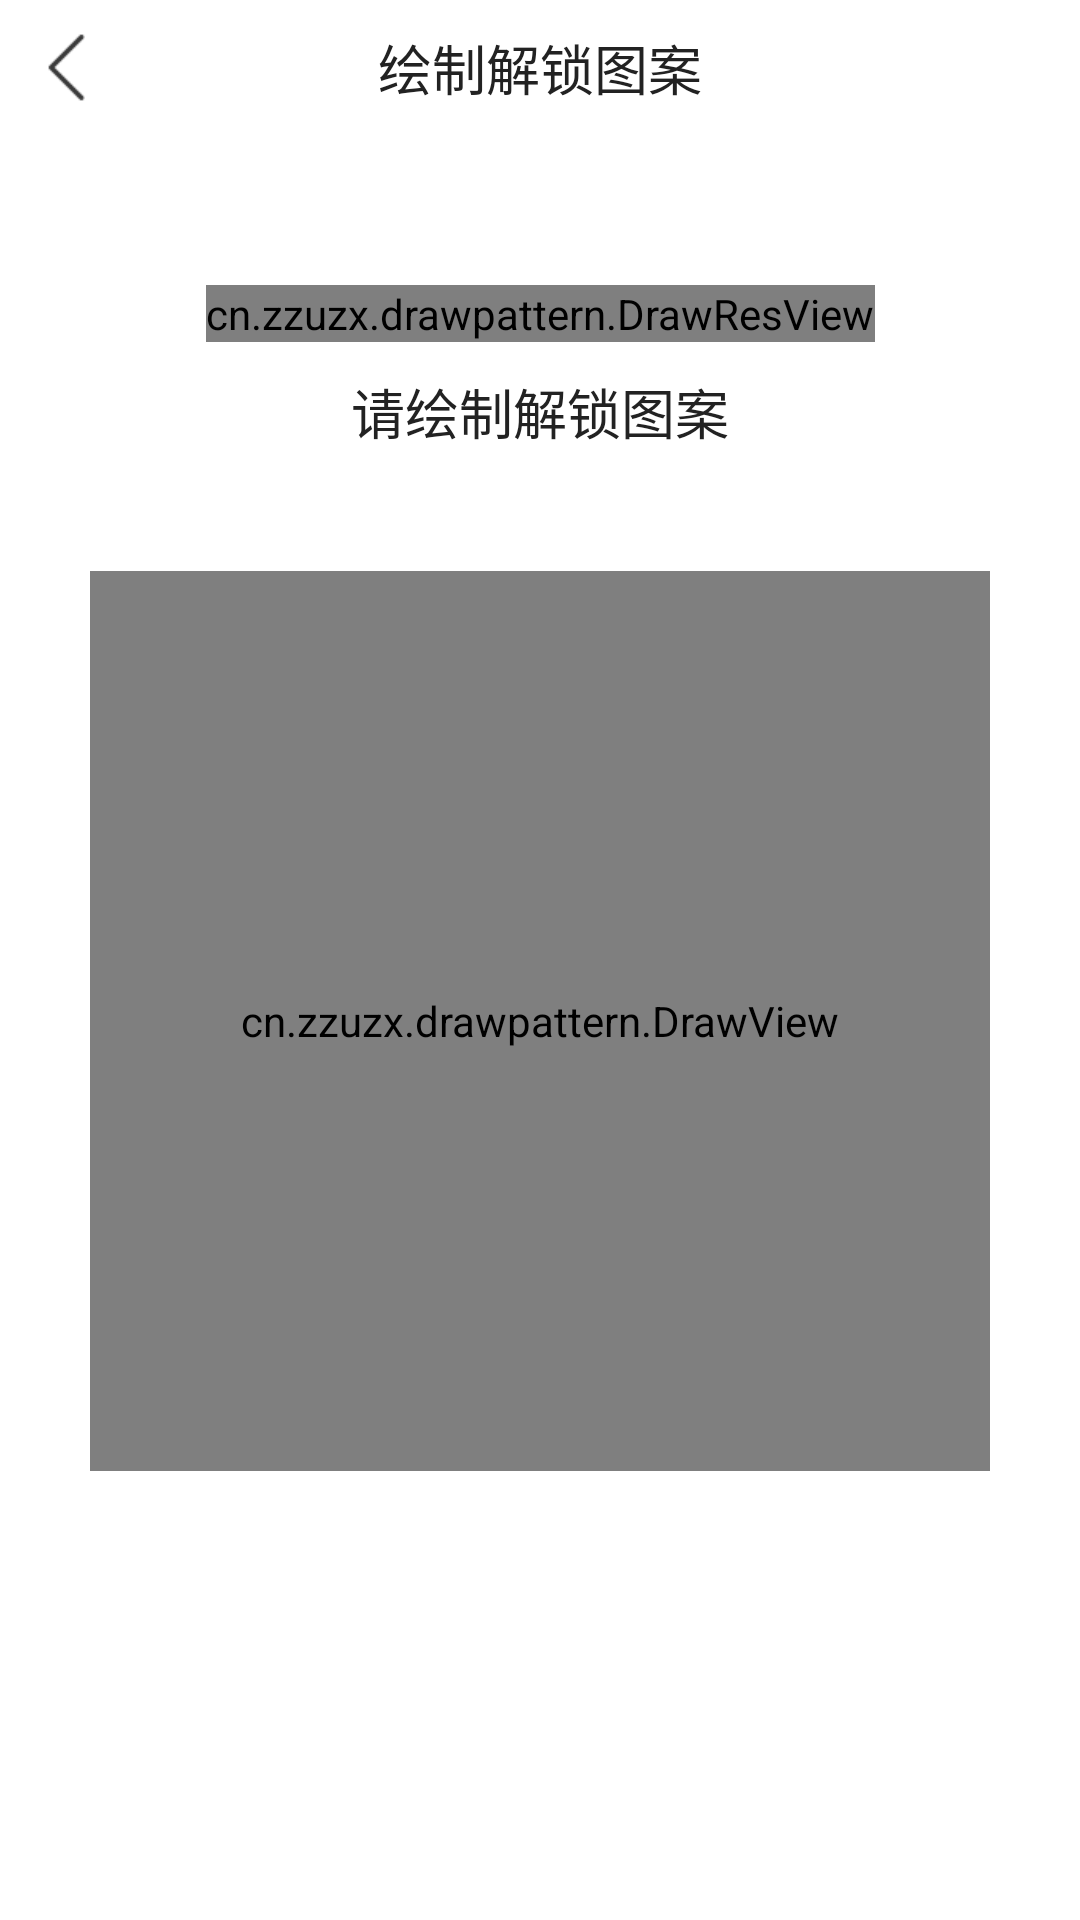

Android layout source for this screen:
<!-- AndroidManifest.xml: application theme Theme.DrawPattern -->
<!-- res/layout/fragment_draw_pattern.xml -->
<?xml version="1.0" encoding="utf-8"?>
<androidx.constraintlayout.widget.ConstraintLayout xmlns:android="http://schemas.android.com/apk/res/android"
    android:layout_width="match_parent"
    android:layout_height="match_parent"
    android:background="@color/white"
    xmlns:app="http://schemas.android.com/apk/res-auto">
    <ImageView
        android:id="@+id/back"
        android:layout_width="45dp"
        android:layout_height="45dp"
        android:src="@mipmap/icon_back"
        android:padding="10dp"
        app:layout_constraintStart_toStartOf="parent"
        app:layout_constraintTop_toTopOf="parent"/>
    <TextView
        android:id="@+id/title"
        android:layout_width="match_parent"
        android:layout_height="45dp"
        android:text="绘制解锁图案"
        android:gravity="center"
        android:textSize="18sp"
        android:textColor="@color/common_text"
        app:layout_constraintTop_toTopOf="parent"/>
    <cn.zzuzx.drawpattern.DrawResView
        android:id="@+id/res"
        android:layout_width="wrap_content"
        android:layout_height="wrap_content"
        android:layout_marginTop="50dp"
        app:layout_constraintStart_toStartOf="parent"
        app:layout_constraintEnd_toEndOf="parent"
        app:layout_constraintTop_toBottomOf="@id/title"/>
    <TextView
        android:id="@+id/notice"
        android:layout_width="wrap_content"
        android:layout_height="wrap_content"
        android:textSize="18sp"
        android:textColor="@color/common_text"
        android:text="请绘制解锁图案"
        android:layout_marginTop="10dp"
        app:layout_constraintStart_toStartOf="parent"
        app:layout_constraintEnd_toEndOf="parent"
        app:layout_constraintTop_toBottomOf="@id/res"/>
    <cn.zzuzx.drawpattern.DrawView
        android:id="@+id/drawPatternView"
        android:layout_width="300dp"
        android:layout_height="300dp"
        android:layout_marginTop="40dp"
        app:layout_constraintStart_toStartOf="parent"
        app:layout_constraintEnd_toEndOf="parent"
        app:layout_constraintTop_toBottomOf="@id/notice"/>

    <TextView
        android:id="@+id/reset"
        android:layout_width="wrap_content"
        android:layout_height="wrap_content"
        android:text="重新设置"
        android:textSize="18sp"
        android:textColor="@color/common_blue"
        android:visibility="gone"
        app:layout_constraintTop_toBottomOf="@id/drawPatternView"
        app:layout_constraintStart_toStartOf="parent"
        app:layout_constraintEnd_toEndOf="parent"/>
    <androidx.constraintlayout.widget.Group
        android:layout_width="wrap_content"
        android:layout_height="wrap_content"
        app:constraint_referenced_ids="drawPatternView,notice,res"/>
</androidx.constraintlayout.widget.ConstraintLayout>
<!-- resources referenced by this layout -->
<resources>
  <color name="common_blue">#027AFF</color>
  <color name="common_text">#222222</color>
  <color name="white">#FFFFFFFF</color>
  <!-- mipmap icon_back: png bitmap (mipmap-xxhdpi, 1109 bytes) -->
  <style name="Theme.DrawPattern" parent="Theme.AppCompat.Light.NoActionBar">
          
          <item name="colorPrimary">@color/common_blue</item>
          <item name="colorPrimaryVariant">@color/common_blue</item>
          <item name="colorOnPrimary">@color/white</item>
          
          <item name="android:statusBarColor" tools:targetApi="l">?attr/colorPrimaryVariant</item>
          
      </style>
</resources>
